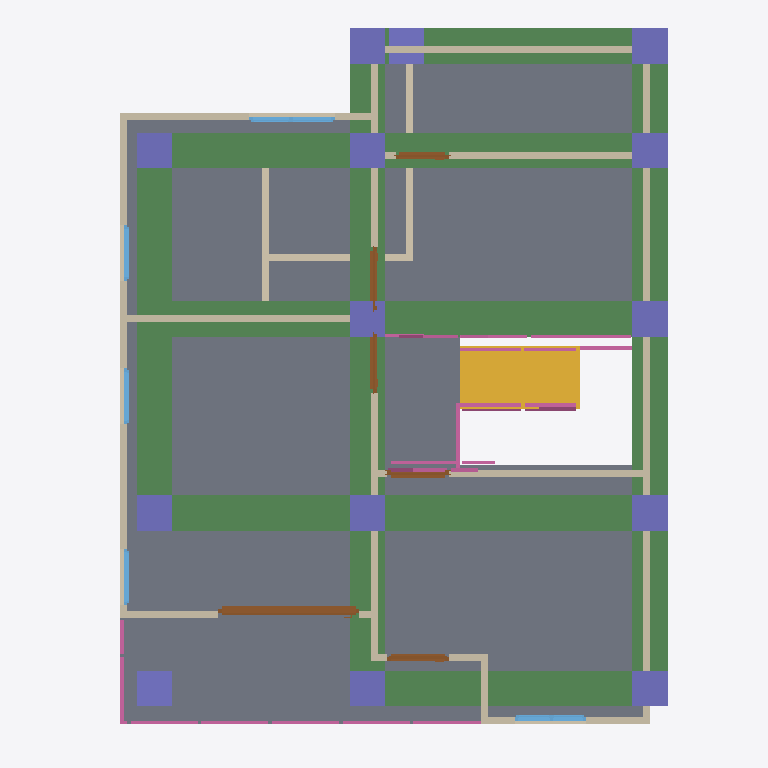
Plan cut of the same IFC building model at storey '2F' (level 3.00 m, cut at 4.40 m), seen from above with north up, elements coloured by IFC class: 19 walls (beige), 15 railings (pink), 14 columns (violet), 8 beams (green), 6 doors (brown), 5 windows (light blue), 1 slab (grey), 1 stair flight (yellow). Cut surfaces are drawn darker.
Extent 10.0 m × 10.1 m × 7.1 m (x, y, z). Storeys (3): GF at 0.00 m; Roof at 0.00 m; 2F at 3.00 m. Elements (109): 28 IfcWall, 20 IfcColumn, 17 IfcRailing, 15 IfcBeam, 10 IfcDoor, 9 IfcWindow, 6 IfcSlab, 2 IfcStairFlight, 1 IfcCovering, 1 IfcRoof.

HEADER;
FILE_DESCRIPTION(('ViewDefinition[DesignTransferView]'),'2;1');
FILE_NAME('s05-activity.ifc','2026-10-23T15:59:45+08:00',(''),(''),'IfcOpenShell 0.8.5-post1','Bonsai 0.8.5-post1','Nobody');
FILE_SCHEMA(('IFC4'));
ENDSEC;
DATA;
#1=IFCPROJECT('0i3jZaEcrCcO9YjM6A$6KX',$,'My Project',$,$,$,$,(#10,#22),#5);
#27=IFCSITE('2nGngZZQTCIA7CjLzEDrrS',$,'My Site',$,$,#50,$,$,$,$,$,$,$,$);
#33=IFCBUILDING('2gFqXt5SrBc86tzCKwMcii',$,'My Building',$,$,#56,$,$,$,$,$,$);
#39=IFCBUILDINGSTOREY('0$hmVFWQzBJPdQ69fPKiSF',$,'2F',$,$,#13115,$,$,$,$);
#63=IFCBUILDINGSTOREY('3UHHvE5Hr6HgmA3JkUGQFf',$,'GF',$,$,#79,$,$,$,$);
#9140=IFCBUILDINGSTOREY('05gQQ5f59F7890z4aBGzhp',$,'Roof',$,$,#11130,$,$,$,$);
#4809=IFCSLAB('24GDZ6uObENxfZAZ9UB11I',$,'Slab',$,$,#13160,#4824,$,$);
#12874=IFCBEAM('0DWAdO9LDDgeU1G3pDWQVb',$,'Beam',$,$,#12881,#12885,$,$);
#12741=IFCBEAM('0K3mDX4FHBsxjgi03bM9Uz',$,'Beam',$,$,#12749,#12753,$,$);
#12852=IFCBEAM('1Ze2fQMcfE5hHnzfBeKxmn',$,'Beam',$,$,#12859,#12863,$,$);
#12764=IFCBEAM('21$YSg_DTBreOe4Mxbbz_7',$,'Beam',$,$,#12771,#12775,$,$);
#12830=IFCBEAM('1R3stl2nLEggKS5PmO9vkz',$,'Beam',$,$,#12837,#12841,$,$);
#12786=IFCBEAM('2jkp1pRzr2gBk3Dlc7quDJ',$,'Beam',$,$,#12793,#12797,$,$);
#12896=IFCBEAM('1zHCF7IlD3mOLyP7ENeJbf',$,'Beam',$,$,#12903,#12907,$,$);
#10961=IFCSTAIRFLIGHT('1_k4j_6oD6HxOsHRx62DTp',$,'StairFlight',$,$,#11684,#10970,$,8,7,0.17355355620384216,0.25,.STRAIGHT.);
#12808=IFCBEAM('0bTCatQyPE3vU5ZKGqj7ij',$,'Beam',$,$,#12815,#12819,$,$);
#4334=IFCWALL('3vm29TzhT0bfhRj_Nv_92S',$,'Wall',$,$,#13150,#4340,$,$);
#4184=IFCWALL('0zKnS5d2rCeQ5TClQtAdH1',$,'Wall',$,$,#13125,#4190,$,$);
#4094=IFCWALL('0upa1OAJ9B$Pei$SlKH3hf',$,'Wall',$,$,#13155,#4102,$,$);
#5062=IFCWALL('1zVm0XZkPBVf$2Qc9DuzPF',$,'Wall',$,$,#13165,#5068,$,$);
#4159=IFCWALL('3bGFl$JdfEnRIeO9pCMoSt',$,'Wall',$,$,#13180,#4165,$,$);
#5613=IFCWALL('0omIRkUdTA7hWmgV8mWjN4',$,'Wall',$,$,#13195,#5619,$,$);
#5511=IFCWALL('3Bs5H6TOX0pfuqgm_CyxZC',$,'Wall',$,$,#13190,#5517,$,$);
#13239=IFCCOLUMN('2joreH4p5EDPV7I5mzgol2',$,'Column',$,$,#13246,#13250,$,$);
#13305=IFCCOLUMN('1zvJ_wQ49BqexblrB6HjFY',$,'Column',$,$,#13312,#13316,$,$);
#13283=IFCCOLUMN('0pluCwaFPD7vGSLF7Vm6ne',$,'Column',$,$,#13290,#13294,$,$);
#5037=IFCWALL('3mjCiSys5AjxLUddelcJVQ',$,'Wall',$,$,#13170,#5043,$,$);
#13216=IFCCOLUMN('3DzflC1PH2sBMYaGGov4ku',$,'Column',$,$,#13224,#13228,$,$);
#13261=IFCCOLUMN('1n3nQoBCD3xQknTQ_wienX',$,'Column',$,$,#13268,#13272,$,$);
#13327=IFCCOLUMN('01IsMDHu1FhuHld9AJiSLD',$,'Column',$,$,#13334,#13338,$,$);
#13393=IFCCOLUMN('2skgSoLmX11hbh7u9kGk$W',$,'Column',$,$,#13400,#13404,$,$);
#13371=IFCCOLUMN('3Z12VEaPj5kBGBWmtOSIYv',$,'Column',$,$,#13378,#13382,$,$);
#9676=IFCDOOR('1kBZ8xgErFhR9PmGgufc5V',$,'Door',$,$,#9855,#9685,$,2.0,1.9958525896072388,$,.SLIDING_TO_LEFT.,$);
#13349=IFCCOLUMN('3SbVm6k1n4NujrDYGIYwU3',$,'Column',$,$,#13356,#13360,$,$);
#13437=IFCCOLUMN('2$a8sRkzvACvjjV0oV$HIa',$,'Column',$,$,#13444,#13448,$,$);
#13481=IFCCOLUMN('2HqbQINo9BFvwrlXtgLRW0',$,'Column',$,$,#13511,#13492,$,$);
#13459=IFCCOLUMN('0anx8i4ffAc97sYJzWBWBs',$,'Column',$,$,#13466,#13470,$,$);
#13415=IFCCOLUMN('3A4PCP9ZP2CAynN0fgujhs',$,'Column',$,$,#13949,#13426,$,$);
#12649=IFCCOLUMN('25BD_myoH4behSCoI$b7jQ',$,'Column',$,$,#12656,#12660,$,$);
#769=IFCWALL('3PxTNWypv3KwW1_r8hyu0V',$,'Wall',$,$,#857,#775,$,$);
#4309=IFCWALL('3VtRdN2t9EmvVCSicdGKr2',$,'Wall',$,$,#13145,#4315,$,$);
#4209=IFCWALL('3o7qFOAMT4VB3br$tHHddL',$,'Wall',$,$,#13130,#4215,$,$);
#896=IFCWALL('1devFiVB92OuS_GykWnWbY',$,'Wall',$,$,#1085,#902,$,$);
#5273=IFCWALL('2hDcxJdrTCUA9AhNCh$Bsf',$,'Wall',$,$,#13175,#5279,$,$);
#871=IFCWALL('0lDVhkM5P38QO82FOyrVz6',$,'Wall',$,$,#1048,#877,$,$);
#164=IFCWALL('3A2DT86bT3HQoPmsN95VZl',$,'Wall',$,$,#470,#170,$,$);
#11795=IFCRAILING('3klfzPtTz2ZQGIgvynj97h',$,'Railing',$,'FRAMELESS_PANEL',#12329,#11804,$,.USERDEFINED.);
#4284=IFCWALL('0wDUG2qu98mxqoNa5lar$u',$,'Wall',$,$,#13120,#4290,$,$);
#6001=IFCDOOR('2IZIC_h5b5dwT1RqwGegto',$,'Door',$,$,#6199,#6010,$,2.0,0.87245774269104,$,.SINGLE_SWING_LEFT.,$);
#8770=IFCWINDOW('2R6JUuU4jA2gDH0kaWVCO$',$,'Window',$,$,#9139,#8779,$,0.8999999761581421,1.2093137502670288,$,.DOUBLE_PANEL_VERTICAL.,$);
#7569=IFCWINDOW('03GsPqW2b0$8UsuFr8NM7m',$,'Window',$,$,#7811,#7578,$,0.8999999761581421,1.0128216743469238,$,.DOUBLE_PANEL_VERTICAL.,$);
#10567=IFCRAILING('0rgRpQ6Wb0MOChLfwHxpqX',$,'Railing',$,$,#13200,#10576,$,$);
#6600=IFCDOOR('2ayT7woUH3ovh94OGFN3Eh',$,'Door',$,$,#6783,#6609,$,2.0,0.8314347267150879,$,.SINGLE_SWING_RIGHT.,$);
#6893=IFCDOOR('2tofT66eLDkB_iRVUKJP$A',$,'Door',$,$,#7076,#6902,$,2.0,0.8870692253112793,$,.SINGLE_SWING_LEFT.,$);
#10594=IFCRAILING('3rulciPK93fOGpOvpAT7AX',$,'Railing',$,$,#13205,#10607,$,$);
#10819=IFCRAILING('0yBJq0w5r3AfKkTm74wsUo',$,'Railing',$,'FRAMELESS_PANEL',#13215,#10828,$,.USERDEFINED.);
#6308=IFCDOOR('1N9RdRejfECgFGsrscdP7H',$,'Door',$,$,#6491,#6317,$,2.0,0.8746834993362427,$,.SINGLE_SWING_RIGHT.,$);
#4134=IFCWALL('2Kx3DKMoj9OfHrQMRjCuiO',$,'Wall',$,$,#13185,#4140,$,$);
#7185=IFCDOOR('0BCudJ281DzQMy0OHSXx3V',$,'Door',$,$,#7368,#7194,$,2.0,0.7507038712501526,$,.SINGLE_SWING_LEFT.,$);
#11957=IFCRAILING('2kUj8JFoDC_e68wqt$QaFt',$,'Railing',$,'FRAMELESS_PANEL',#12334,#11965,$,.USERDEFINED.);
#4259=IFCWALL('1wA8fPPGz33w6hZgo$6IWP',$,'Wall',$,$,#13140,#4265,$,$);
#13848=IFCRAILING('3hCPJ2mAn1dRerWTicRvBg',$,'Railing',$,$,#13868,#13856,$,$);
#13924=IFCRAILING('2aidgsmtLD8guMl5yib7YC',$,'Railing',$,$,#13944,#13932,$,$);
#4234=IFCWALL('31QrvHnQb0ZgSzsS7hBYA4',$,'Wall',$,$,#13135,#4240,$,$);
#11639=IFCRAILING('1wZUAKIK5BevN$F5H06F2_',$,'Railing',$,'FRAMELESS_PANEL',#12339,#11647,$,.USERDEFINED.);
#8206=IFCWINDOW('2hfdQET3P7PQCvfpUVkhXq',$,'Window',$,$,#8379,#8215,$,0.8999999761581421,0.7923333644866943,$,.SINGLE_PANEL.,$);
#7893=IFCWINDOW('1svLJE7vvBP8Y8qclnsCaX',$,'Window',$,$,#8096,#7902,$,0.8999999761581421,0.7979422807693481,$,.SINGLE_PANEL.,$);
#8461=IFCWINDOW('3yJ4LWknD6ywRrwPiT$Lbi',$,'Window',$,$,#8634,#8470,$,0.8999999761581421,0.7923333644866943,$,.SINGLE_PANEL.,$);
#13827=IFCRAILING('1DzwdFc_H5EPRsBmF1Ai4J',$,'Railing',$,$,#13847,#13835,$,$);
#13960=IFCRAILING('2pyRYtamDFkecD5VaSWniy',$,'Railing',$,$,#13986,#13969,$,$);
#13902=IFCRAILING('1WmLZkWG52s9AzyxdPdIUj',$,'Railing',$,$,#13959,#13911,$,$);
#10668=IFCRAILING('27g4omtHf1eOjU9NNjkoaH',$,'Railing',$,'FRAMELESS_PANEL',#13210,#10677,$,.USERDEFINED.);
#12415=IFCRAILING('3DyWbVQqD3SPOonKIGHvPI',$,'Railing',$,'FRAMELESS_PANEL',#13021,#12424,$,.USERDEFINED.);
#13720=IFCRAILING('1GdA6lyxjCrhPm1UyZzVP_',$,'Railing',$,'FRAMELESS_PANEL',#13954,#13729,$,.USERDEFINED.);
#13742=IFCRAILING('1OVjfIuRfFCPj89lf5pSFb',$,'Railing',$,'FRAMELESS_PANEL',#13762,#13750,$,$);
ENDSEC;
